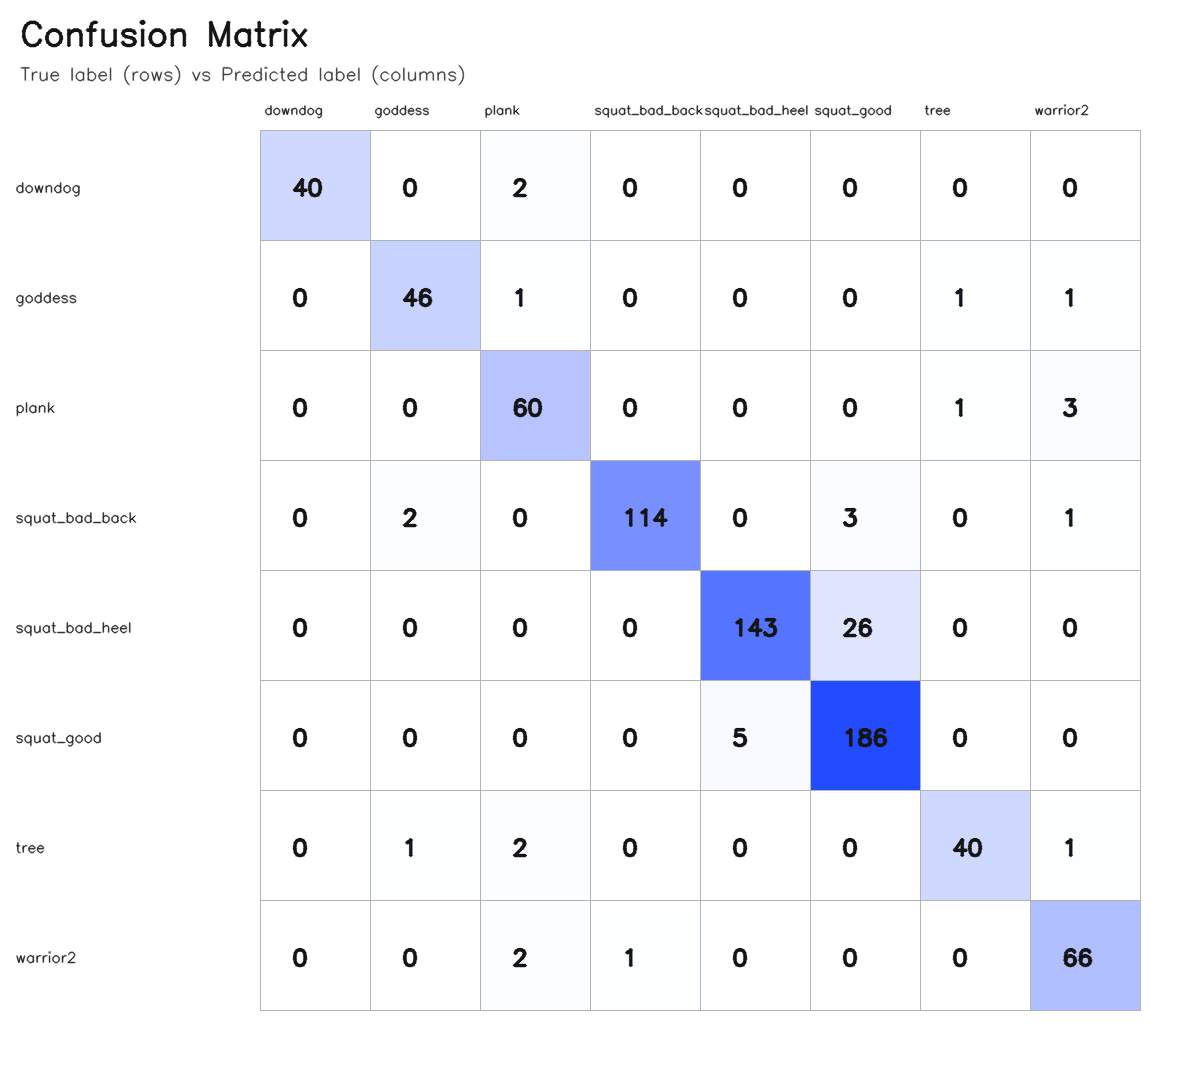

Values plotted in this chart, from the file beside it:
true_label, downdog, goddess, plank, squat_bad_back, squat_bad_heel, squat_good, tree, warrior2
downdog, 40, 0, 2, 0, 0, 0, 0, 0
goddess, 0, 46, 1, 0, 0, 0, 1, 1
plank, 0, 0, 60, 0, 0, 0, 1, 3
squat_bad_back, 0, 2, 0, 114, 0, 3, 0, 1
squat_bad_heel, 0, 0, 0, 0, 143, 26, 0, 0
squat_good, 0, 0, 0, 0, 5, 186, 0, 0
tree, 0, 1, 2, 0, 0, 0, 40, 1
warrior2, 0, 0, 2, 1, 0, 0, 0, 66
